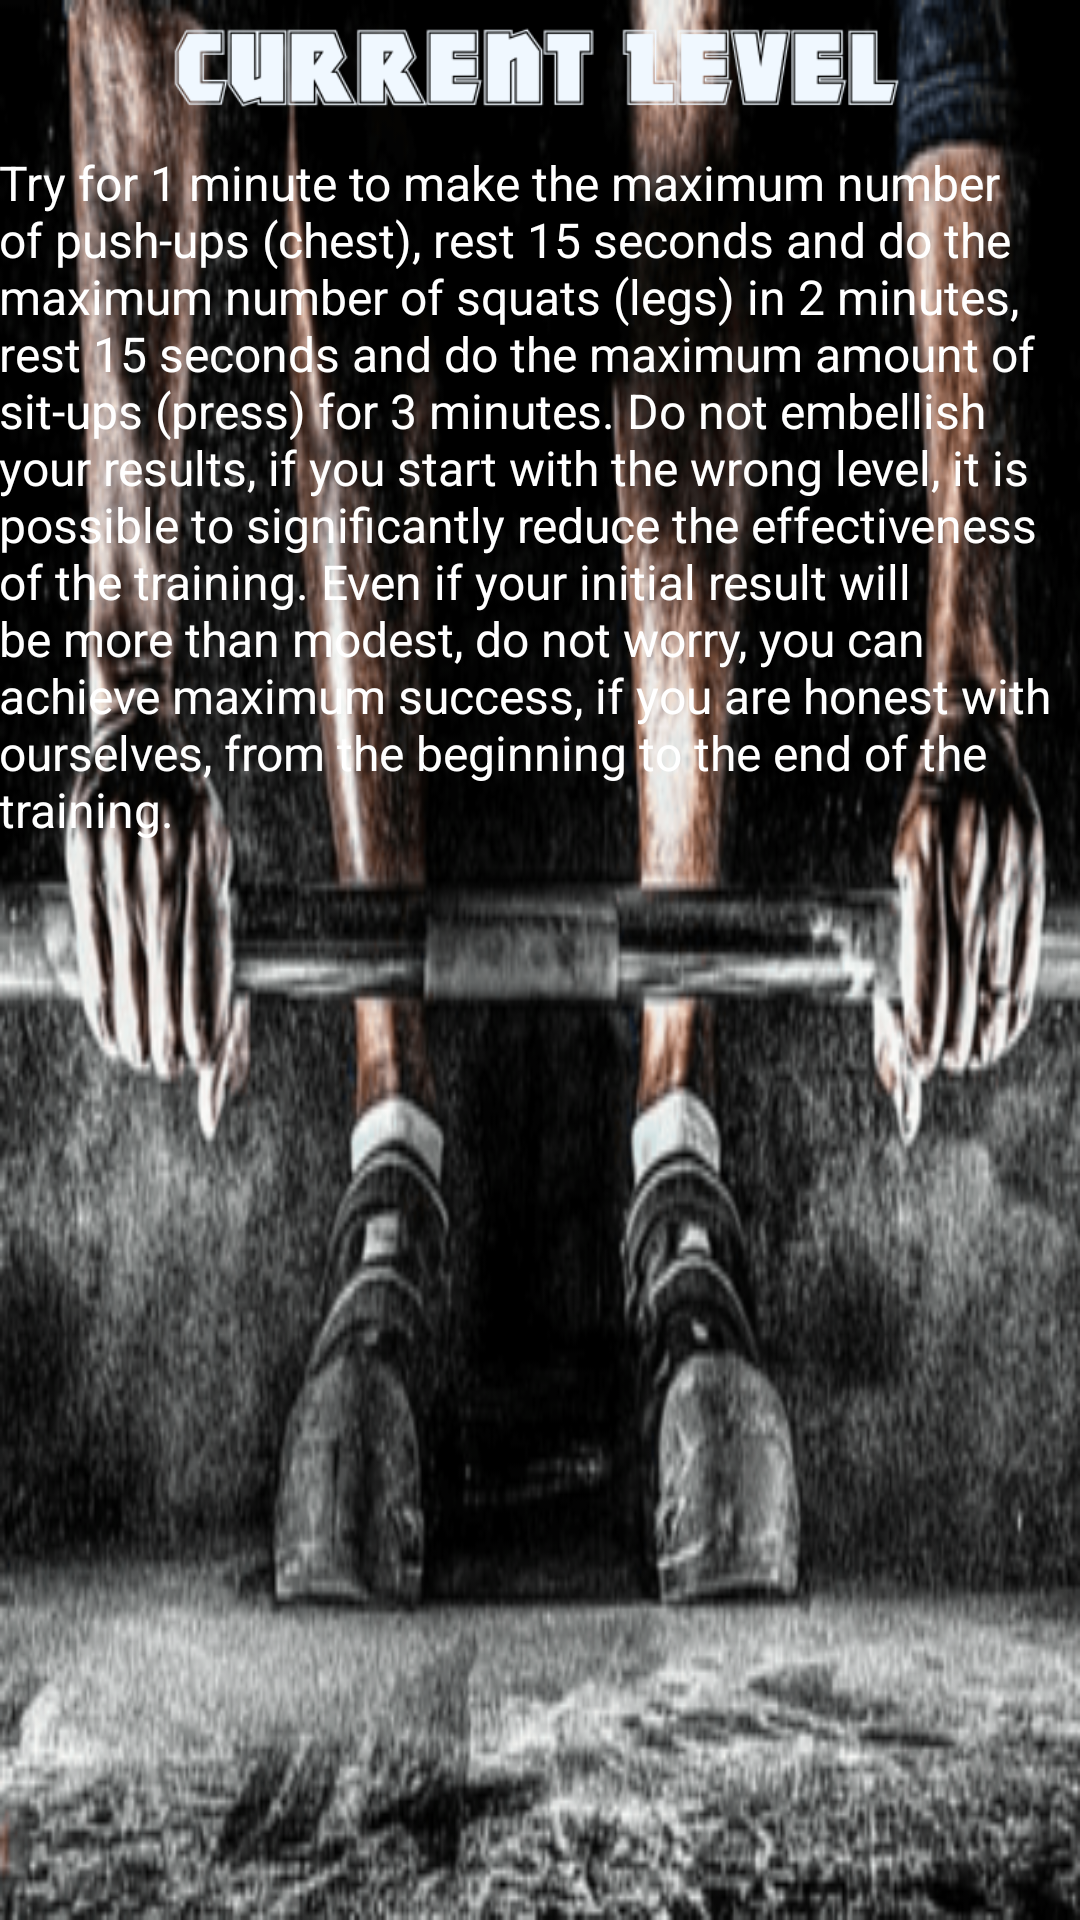

Reconstruct the res/layout file that produces this screen, plus the resources it refers to.
<!-- AndroidManifest.xml: application theme AppTheme -->
<!-- res/layout/activity_level.xml -->
<RelativeLayout xmlns:android="http://schemas.android.com/apk/res/android"
    xmlns:tools="http://schemas.android.com/tools"
    android:layout_width="match_parent"
    android:layout_height="match_parent"
    android:background="@drawable/musculation"
    android:paddingLeft="@dimen/activity_horizontal_margin"
    android:paddingTop="@dimen/activity_vertical_margin"
    android:paddingRight="@dimen/activity_horizontal_margin"
    android:paddingBottom="@dimen/activity_vertical_margin"
    tools:context=".LevelActivity">

    <ImageView
        android:id="@+id/define_level_image"
        android:layout_width="250sp"
        android:layout_height="50sp"
        android:layout_alignParentTop="true"
        android:layout_centerHorizontal="true"
        android:src="@drawable/level" />

    <TextView
        android:id="@+id/define_level_text"
        android:layout_width="wrap_content"
        android:layout_height="wrap_content"
        android:layout_below="@+id/define_level_image"
        android:layout_alignParentLeft="true"
        android:text="@string/define_your_level_description"
        android:textColor="#ffffff"
        android:textSize="16dp" />

    <ListView
        android:id="@+id/level_list"
        android:layout_width="match_parent"
        android:layout_height="wrap_content"
        android:layout_below="@+id/define_level_text"
        android:layout_alignParentLeft="true"></ListView>
</RelativeLayout>
<!-- resources referenced by this layout -->
<resources>
  <!-- drawable level: png bitmap (drawable, 5951 bytes) -->
  <!-- drawable musculation: png bitmap (drawable-mdpi, 114758 bytes) -->
  <string name="define_your_level_description">Try for 1 minute to make the maximum number of push-ups (chest), rest 15 seconds and do the maximum number of squats (legs) in 2 minutes, rest 15 seconds and do the maximum amount of sit-ups (press) for 3 minutes. Do not embellish your results, if you start with the wrong level, it is possible to significantly reduce the effectiveness of the training. Even if your initial result will be more than modest, do not worry, you can achieve maximum success, if you are honest with ourselves, from the beginning to the end of the training.</string>
  <style name="AppTheme" parent="android:Theme.Holo.Light.DarkActionBar">
          
      </style>
</resources>
